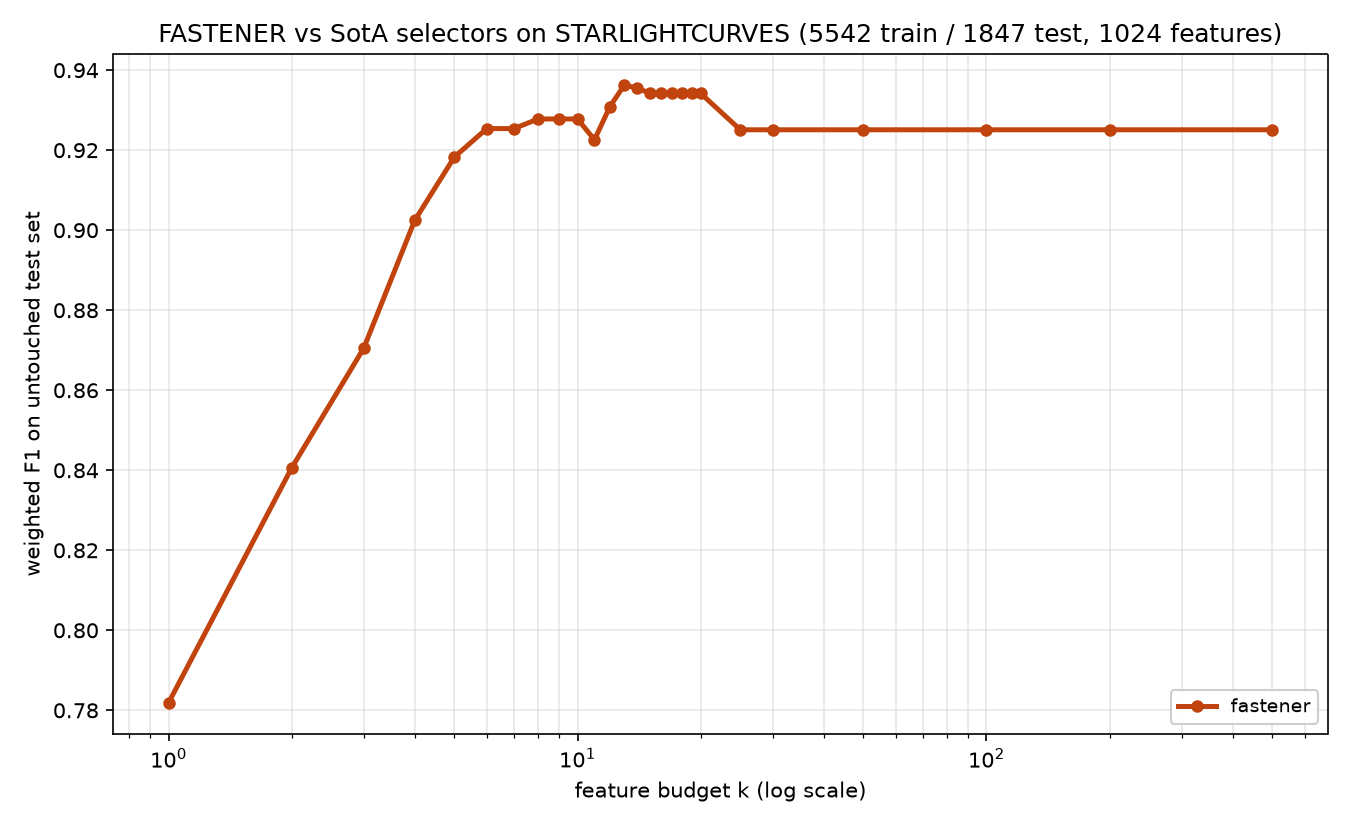

The table this chart was drawn from, first rows:
method, algorithm_id, seed, budget_k, n_features_used, val_f1, test_f1, test_accuracy, test_balanced_accuracy
fastener, fastener@5270cdb+b7e724d#e357, 1999, 1, 1, 0.7785, 0.7819, 0.7791, 0.6977
fastener, fastener@5270cdb+b7e724d#e357, 1999, 2, 2, 0.8533, 0.8406, 0.8392, 0.7747
fastener, fastener@5270cdb+b7e724d#e357, 1999, 3, 3, 0.8834, 0.8705, 0.8706, 0.8127
fastener, fastener@5270cdb+b7e724d#e357, 1999, 4, 4, 0.9078, 0.9025, 0.9025, 0.8596
fastener, fastener@5270cdb+b7e724d#e357, 1999, 5, 5, 0.9213, 0.9183, 0.9177, 0.8865
fastener, fastener@5270cdb+b7e724d#e357, 1999, 6, 6, 0.9279, 0.9254, 0.9253, 0.8934
fastener, fastener@5270cdb+b7e724d#e357, 1999, 7, 7, 0.929, 0.9254, 0.9253, 0.8935
fastener, fastener@5270cdb+b7e724d#e357, 1999, 8, 8, 0.934, 0.9278, 0.928, 0.8941
fastener, fastener@5270cdb+b7e724d#e357, 1999, 9, 8, 0.934, 0.9278, 0.928, 0.8941
fastener, fastener@5270cdb+b7e724d#e357, 1999, 10, 8, 0.934, 0.9278, 0.928, 0.8941
fastener, fastener@5270cdb+b7e724d#e357, 1999, 11, 11, 0.9355, 0.9226, 0.922, 0.8925
fastener, fastener@5270cdb+b7e724d#e357, 1999, 12, 12, 0.9357, 0.9309, 0.9296, 0.9107
fastener, fastener@5270cdb+b7e724d#e357, 1999, 13, 13, 0.9404, 0.9362, 0.9356, 0.9132
fastener, fastener@5270cdb+b7e724d#e357, 1999, 14, 14, 0.9459, 0.9356, 0.935, 0.9119
fastener, fastener@5270cdb+b7e724d#e357, 1999, 15, 15, 0.9472, 0.9342, 0.9339, 0.9076
fastener, fastener@5270cdb+b7e724d#e357, 1999, 16, 15, 0.9472, 0.9342, 0.9339, 0.9076
fastener, fastener@5270cdb+b7e724d#e357, 1999, 17, 15, 0.9472, 0.9342, 0.9339, 0.9076
fastener, fastener@5270cdb+b7e724d#e357, 1999, 18, 15, 0.9472, 0.9342, 0.9339, 0.9076
fastener, fastener@5270cdb+b7e724d#e357, 1999, 19, 15, 0.9472, 0.9342, 0.9339, 0.9076
fastener, fastener@5270cdb+b7e724d#e357, 1999, 20, 15, 0.9472, 0.9342, 0.9339, 0.9076
fastener, fastener@5270cdb+b7e724d#e357, 1999, 25, 24, 0.9526, 0.9251, 0.9237, 0.9028
fastener, fastener@5270cdb+b7e724d#e357, 1999, 30, 24, 0.9526, 0.9251, 0.9237, 0.9028
fastener, fastener@5270cdb+b7e724d#e357, 1999, 50, 24, 0.9526, 0.9251, 0.9237, 0.9028
fastener, fastener@5270cdb+b7e724d#e357, 1999, 100, 24, 0.9526, 0.9251, 0.9237, 0.9028
fastener, fastener@5270cdb+b7e724d#e357, 1999, 200, 24, 0.9526, 0.9251, 0.9237, 0.9028
fastener, fastener@5270cdb+b7e724d#e357, 1999, 500, 24, 0.9526, 0.9251, 0.9237, 0.9028
